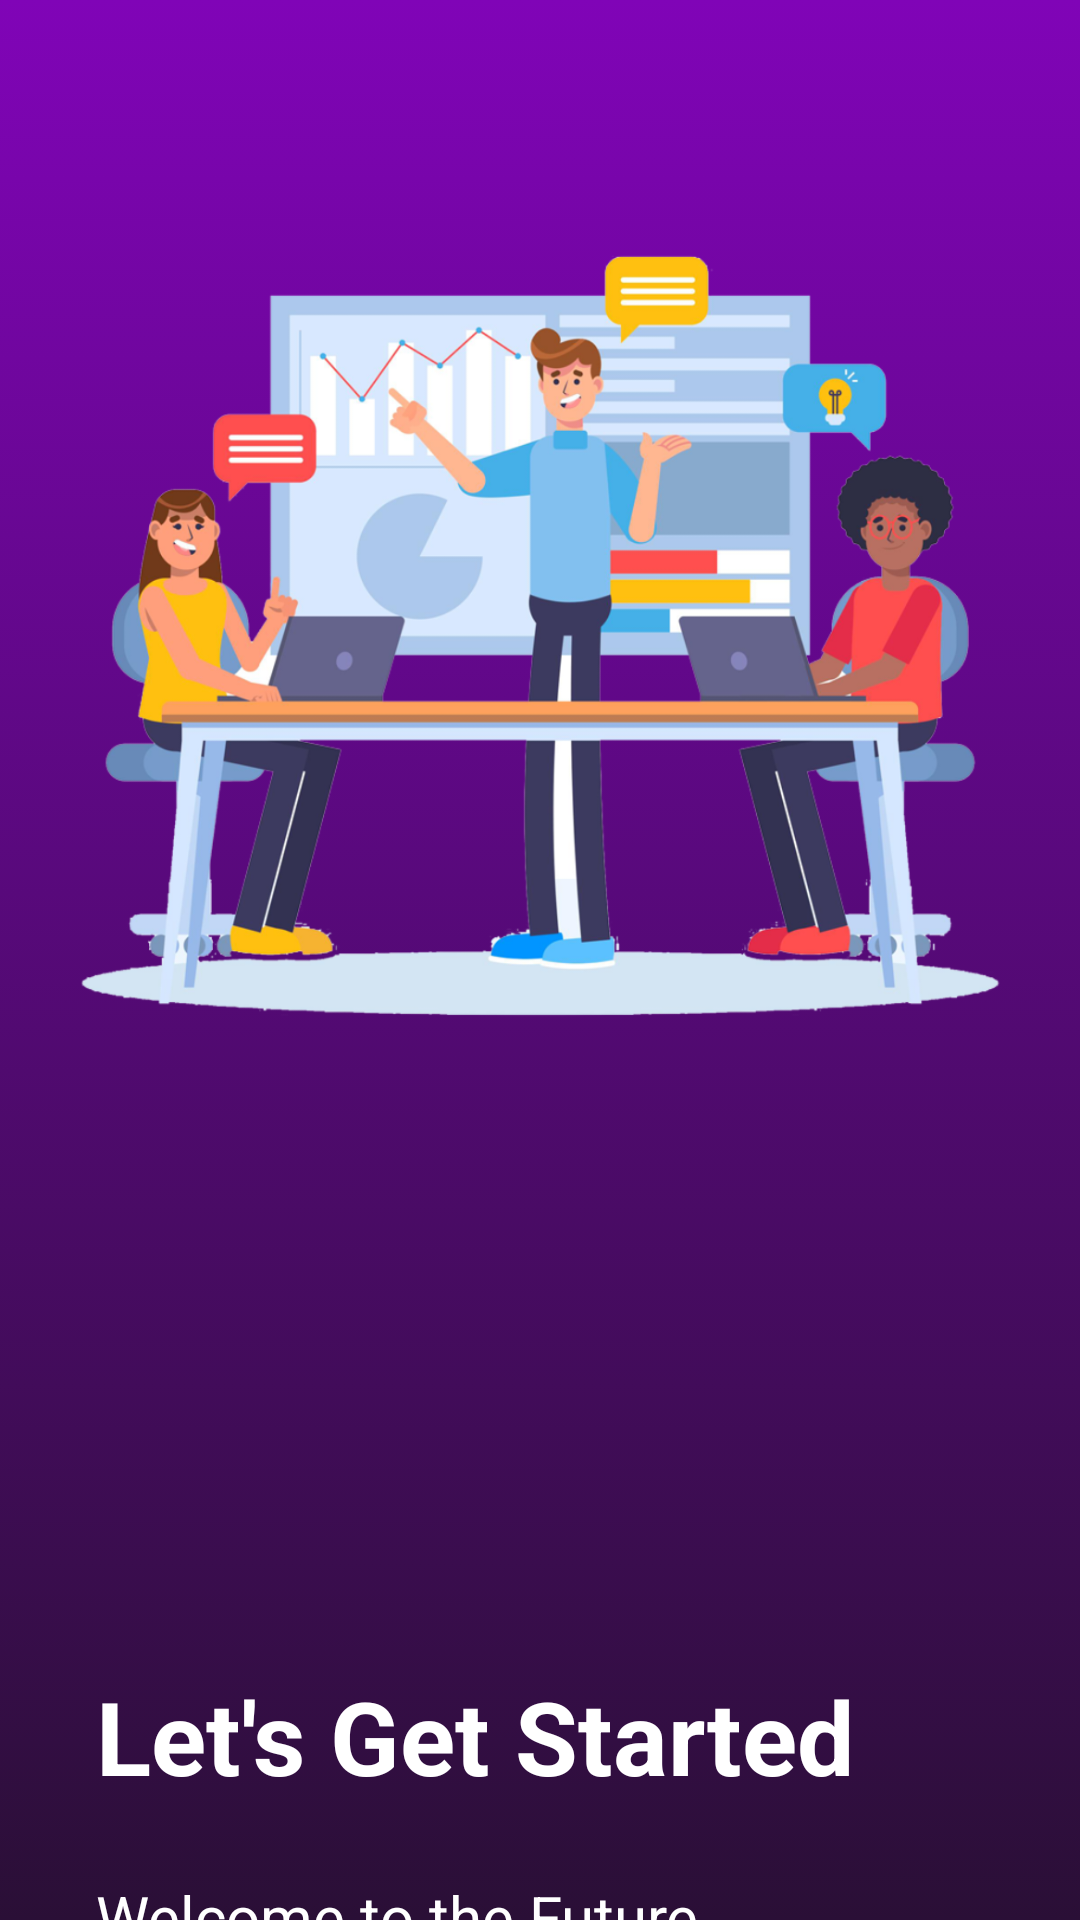

The Android layout XML behind this screen, and the referenced resources:
<!-- AndroidManifest.xml: application theme Theme.Project68 -->
<!-- res/layout/intro_activity.xml -->
<?xml version="1.0" encoding="utf-8"?>
<androidx.constraintlayout.widget.ConstraintLayout xmlns:android="http://schemas.android.com/apk/res/android"
    xmlns:app="http://schemas.android.com/apk/res-auto"
    xmlns:tools="http://schemas.android.com/tools"
    android:layout_width="match_parent"
    android:layout_height="match_parent"
    android:background="@drawable/bakcground_purple"
    tools:context=".MainActivity" >

    <Button
        android:id="@+id/button2"
        style="@android:style/Widget.Button"
        android:layout_width="0dp"
        android:layout_height="60dp"
        android:layout_marginStart="16dp"
        android:layout_marginTop="32dp"
        android:layout_marginEnd="32dp"
        android:background="@drawable/pink_button"
        android:text="Login"
        android:textColor="#ffffff"
        android:textSize="20sp"
        android:textStyle="bold"
        app:layout_constraintEnd_toEndOf="parent"
        app:layout_constraintStart_toEndOf="@+id/button"
        app:layout_constraintTop_toBottomOf="@+id/textView2" />

    <ImageView
        android:id="@+id/imageView"
        android:layout_width="wrap_content"
        android:layout_height="wrap_content"
        android:layout_marginTop="48dp"
        app:layout_constraintEnd_toEndOf="parent"
        app:layout_constraintStart_toStartOf="parent"
        app:layout_constraintTop_toTopOf="parent"
        app:srcCompat="@drawable/logo" />

    <TextView
        android:id="@+id/textView"
        android:layout_width="wrap_content"
        android:layout_height="wrap_content"
        android:layout_marginStart="32dp"
        android:layout_marginTop="184dp"
        android:layout_marginEnd="32dp"
        android:text="Let's Get Started"
        android:textColor="#ffffff"
        android:textSize="34sp"
        android:textStyle="bold"
        app:layout_constraintEnd_toEndOf="parent"
        app:layout_constraintHorizontal_bias="0.0"
        app:layout_constraintStart_toStartOf="parent"
        app:layout_constraintTop_toBottomOf="@+id/imageView" />

    <TextView
        android:id="@+id/textView2"
        android:layout_width="wrap_content"
        android:layout_height="wrap_content"
        android:layout_marginTop="24dp"
        android:text="Welcome to the Future"
        android:textColor="#ffffff"
        android:textSize="20sp"
        app:layout_constraintStart_toStartOf="@+id/textView"
        app:layout_constraintTop_toBottomOf="@+id/textView" />

    <Button
        android:id="@+id/button"
        style="@android:style/Widget.Button"
        android:layout_width="0dp"
        android:layout_height="60dp"
        android:layout_marginStart="32dp"
        android:layout_marginTop="32dp"
        android:layout_marginEnd="16dp"
        android:background="@drawable/pink_button"
        android:text="Signup"
        android:textColor="#ffffff"
        android:textSize="20sp"
        android:textStyle="bold"
        app:layout_constraintEnd_toStartOf="@+id/button2"
        app:layout_constraintStart_toStartOf="parent"
        app:layout_constraintTop_toBottomOf="@+id/textView2" />
</androidx.constraintlayout.widget.ConstraintLayout>
<!-- resources referenced by this layout -->
<resources>
  <!-- drawable bakcground_purple (drawable) -->
  <?xml version="1.0" encoding="utf-8"?>
  <selector xmlns:android="http://schemas.android.com/apk/res/android">
  <item>
      <shape android:shape="rectangle">
          <gradient android:startColor="#8004b7" android:endColor="#2a0f36" android:angle="270"/>
      </shape>
  </item>
  </selector>
  <!-- drawable logo: png bitmap (drawable-hdpi, 136384 bytes) -->
  <!-- drawable pink_button (drawable) -->
  <?xml version="1.0" encoding="utf-8"?>
  <selector xmlns:android="http://schemas.android.com/apk/res/android">
  <item>
      <shape android:shape="rectangle">
          <corners android:radius="22sp"/>
          <solid android:color="#FF4A94"/>
      </shape>
  </item>
  </selector>
  <style name="Theme.Project68" parent="Theme.AppCompat.NoActionBar">
          
          <item name="colorPrimary">@color/purple_500</item>
          <item name="colorPrimaryVariant">@color/purple_700</item>
          <item name="colorOnPrimary">@color/white</item>
          
          <item name="colorSecondary">@color/teal_200</item>
          <item name="colorSecondaryVariant">@color/teal_700</item>
          <item name="colorOnSecondary">@color/black</item>
          
          <item name="android:statusBarColor" tools:targetApi="l">?attr/colorPrimaryVariant</item>
          
      </style>
  <!-- not gathered from this repository: default colours our renderer supplied (Android Studio template values) -->
  <color name="purple_500">#FF6200EE</color>
  <color name="purple_700">#FF3700B3</color>
  <color name="teal_200">#FF03DAC5</color>
  <color name="teal_700">#FF018786</color>
  <color name="black">#FF000000</color>
  <color name="white">#FFFFFFFF</color>
</resources>
